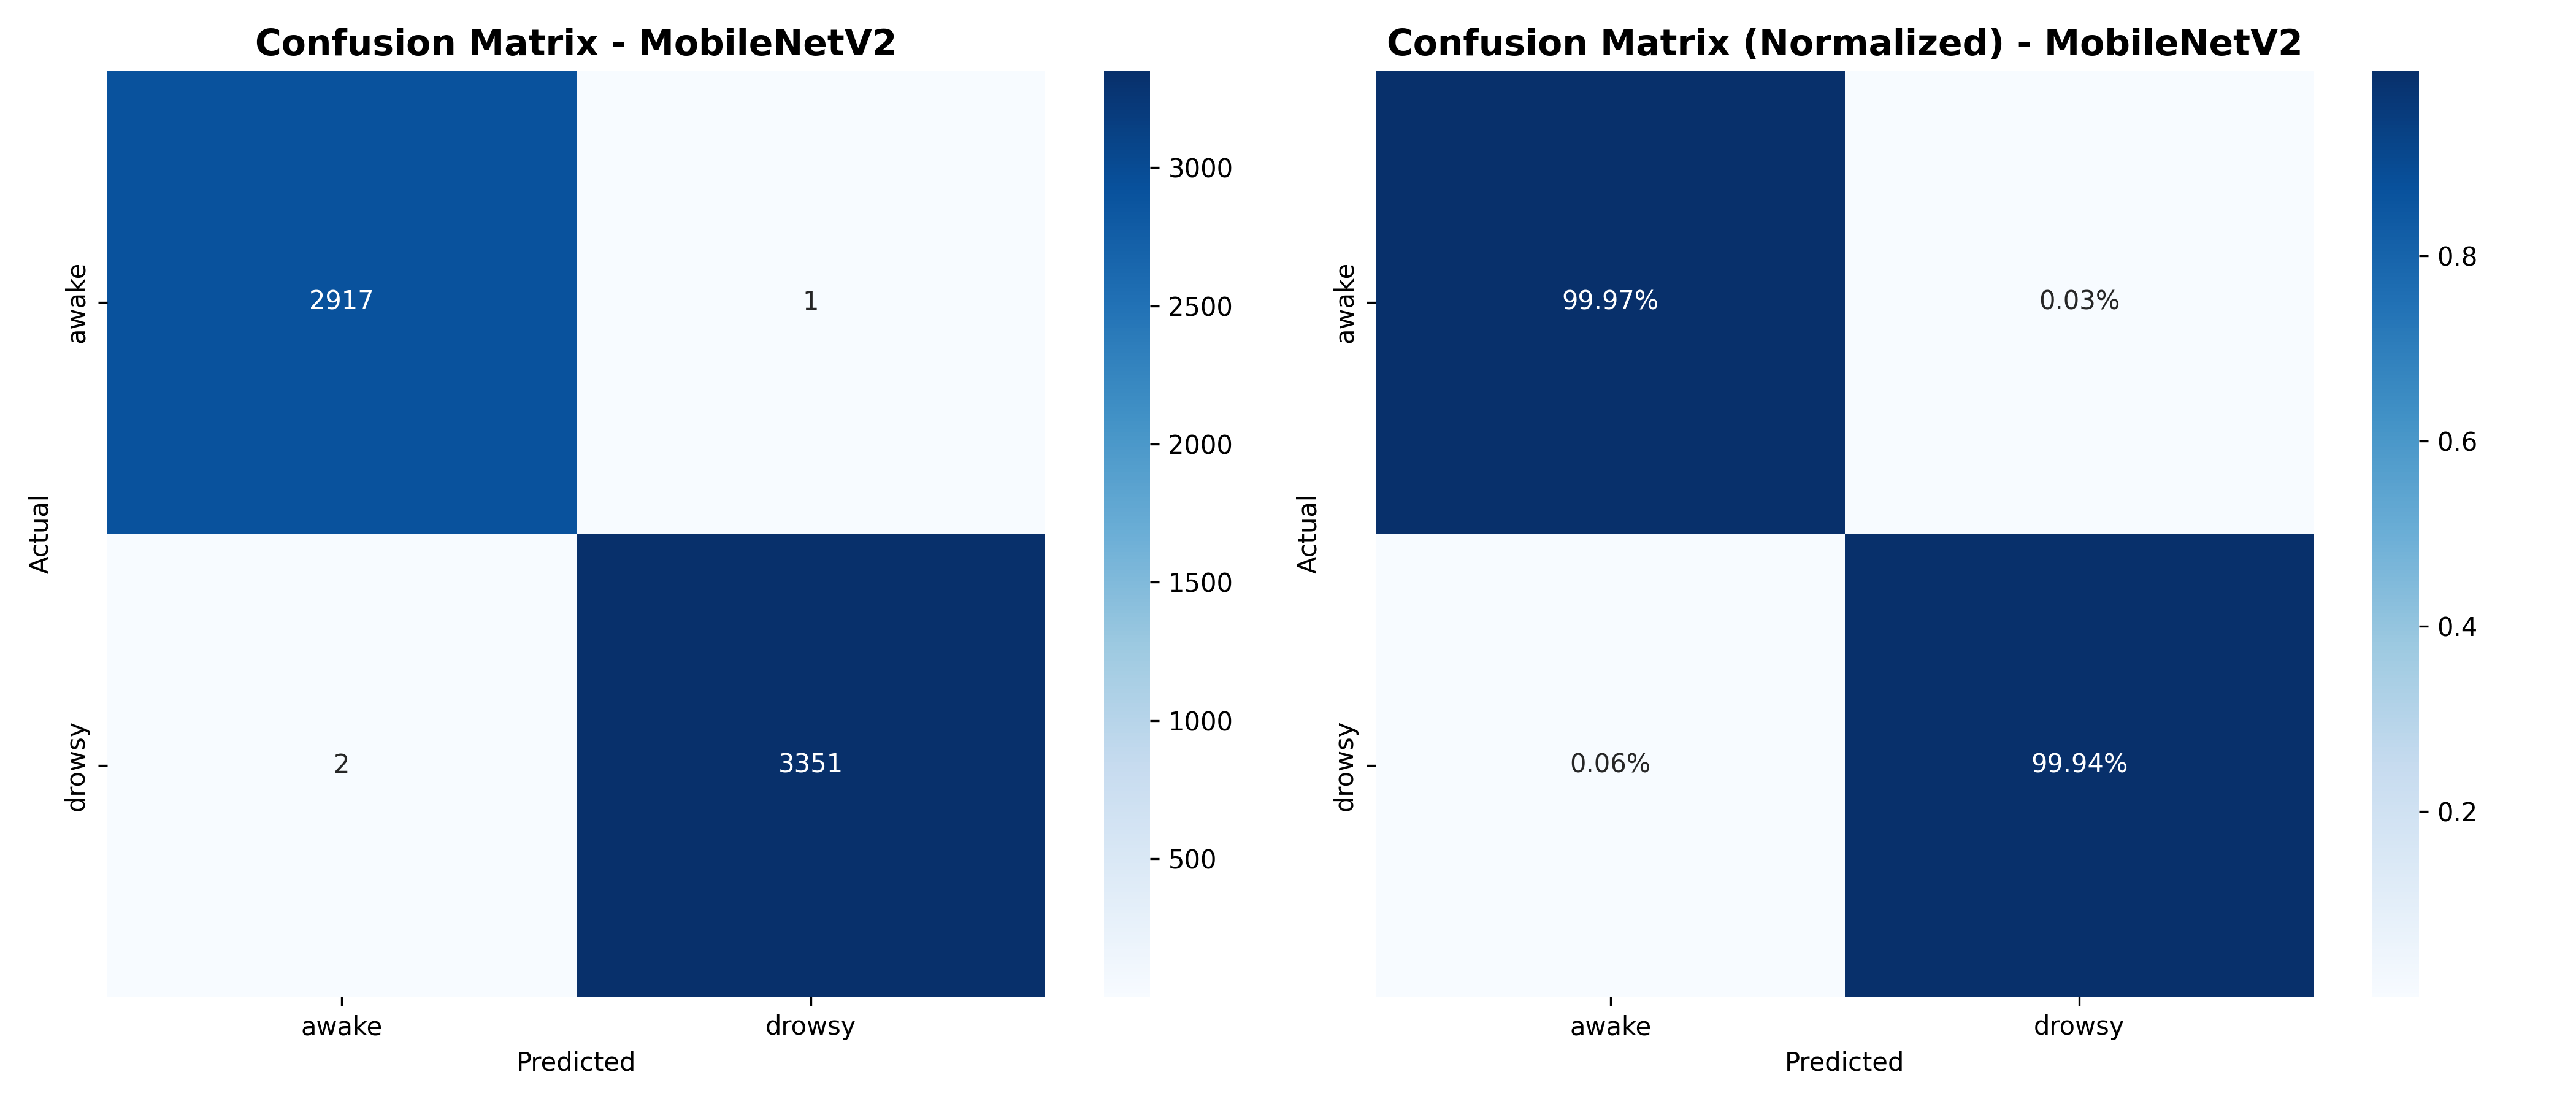

Values plotted in this chart, from the file beside it:
2917, 1
2, 3351
